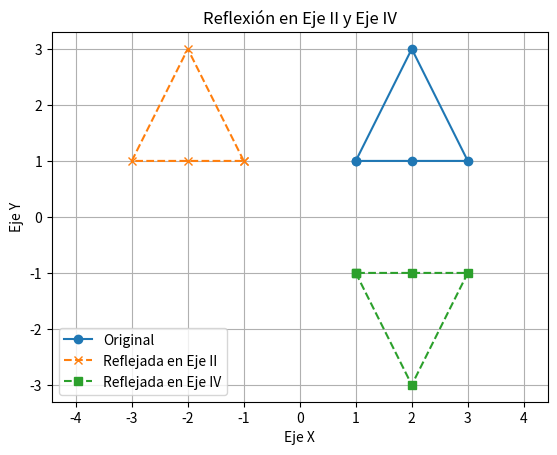

Python code for this plot:
import matplotlib.pyplot as plt


# Coordenadas de la figura original
x_original = [1, 2, 3, 2]
y_original = [1, 3, 1, 1]


# Realizar la reflexión en el Eje II (eje x)
x_reflejado_i = [-x for x in x_original]


# Realizar la reflexión en el Eje IV (eje y)
y_reflejado_ii = [-y for y in y_original]


# Dibujar la figura original
plt.plot(x_original + [x_original[0]], y_original + [y_original[0]], label='Original', marker='o')


# Dibujar la figura reflejada en el Eje II
plt.plot(x_reflejado_i + [x_reflejado_i[0]], y_original + [y_original[0]], label='Reflejada en Eje II', linestyle='--', marker='x')


# Dibujar la figura reflejada en el Eje IV
plt.plot(x_original + [x_original[0]], y_reflejado_ii + [y_reflejado_ii[0]], label='Reflejada en Eje IV', linestyle='--', marker='s')


# Configurar la gráfica
plt.axis('equal')  # Para que los ejes tengan la misma escala
plt.legend()
plt.grid()
plt.xlabel('Eje X')
plt.ylabel('Eje Y')
plt.title('Reflexión en Eje II y Eje IV')


# Mostrar la gráfica
plt.show()

